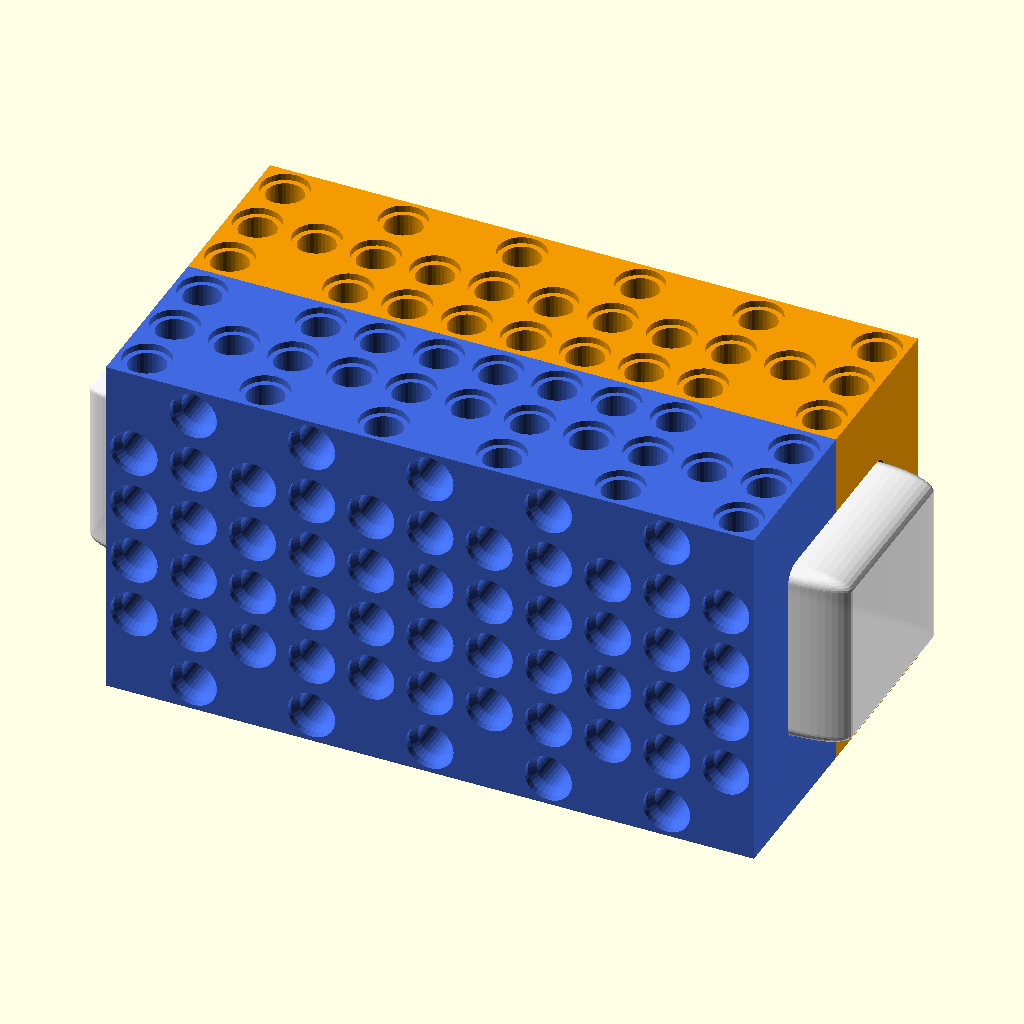
Cell 1: rendered with the file's own defaults.
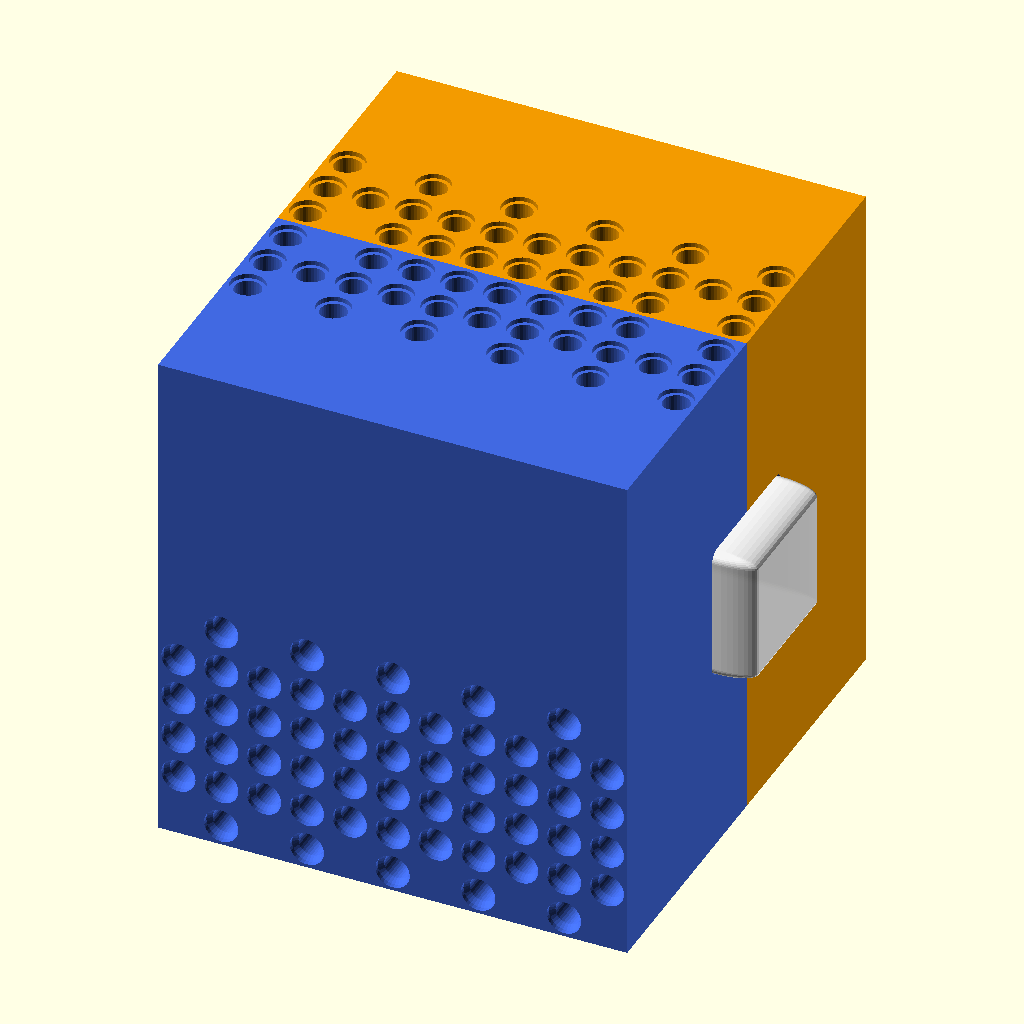
Cell 2: the same model with cells_yz = 12.
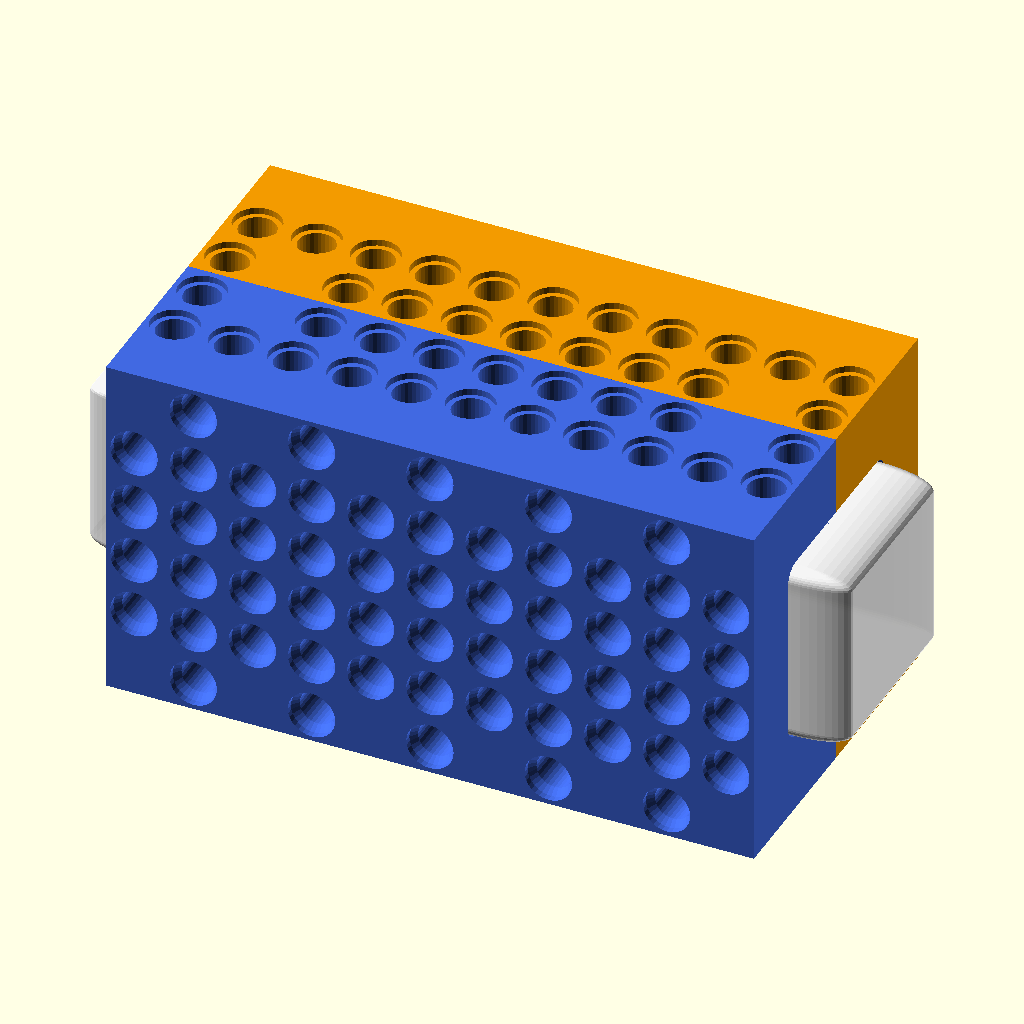
Cell 3: the same model with corner_y = 40.
All cells are drawn from the same view direction (rotation 55°, 0°, 25°, orthographic, colour scheme Cornfield), but the view is re-fitted for each cell, so position and scale can differ between cells as well as the parameter.
OpenSCAD source file scad/battery_frame.scad:
// A LEGO frame round the USB battery (models/usb_battery.stl, the user's
// "USB Battery Holder.stl": a rounded box 103 x 27.25 x 25.25) that the
// battery slips into, with pin holes on every face so things attach anywhere
// (FIRST DRAFT, 2026-11-03, the user's sketch in words).
//
// 6 x 6 units across, 11 along: "a hot dog in a bun", the battery standing
// 7.6 out of each open end. The user would rather have 5, but 5 leaves 6.4 of
// wall beside the battery, too thin to take a pin hole across or a pin along
// (a pin in from the face would reach the battery); 6 leaves about 10.
//
// A full grid of holes on every face (the user, 2026-11-03: "in the middle
// of the field, you just do all the holes"): top and bottom at y = +-4, +-12,
// the sides at z = 12 ... 36, every cell, each from its face into the
// battery's space. Only the corner holes alternate, as on the Nezha cage
// (the user 2026-11-02): the even cells (both ends and every other one, 6)
// up through the top and bottom, the odd cells (5, the middle one too) out
// through the sides; blind, half a 2L pin deep, so they stop short of the
// field holes.
//
// Two halves split down the middle (y = 0), the same piece twice (each is
// the other turned 180 about z). Each prints on its outer side, a U lying
// open upward. Four 2L pins join them, across the split on the corner rows
// (z = 4 and 44) in the second cell from each end, in line with that cell's
// corner holes; there the two field holes beside the split (y = +-4) give
// way (the user: "except where you need to put pins to join the halves").
// Two ribs along each side's inner face grip the battery.
//
// Coordinates: x along (the cells at -40 ... 40), y across (+y half A), z up,
// the frame's cell box on z = 0 ... 48, the battery centred in it.

include <lego.scad>

/* [Show] */
// "assembly" (battery, both halves, pins), "half_a" / "half_b" / "pins" /
// "battery" in place for the viewer, "print" (one half on the bed, on its
// outer side) or "print_x2" (both)
part = "assembly";
$fn = 32;

/* [Battery] */
batt = [103, 27.25, 25.25];    // along, across, up: the STL's bounding box
batt_r = 2;                    // the rounding on its long edges
batt_stl_c = [-61.625, -33.5, 14];   // its centre in the STL (length along the STL's y)
clear = 0.3;                   // per side, battery to frame

/* [Frame] */
unit = pd_unit;
cells_x = 11;
cells_yz = 6;
len_x = cells_x * unit - 2 * pd_edge;        // 87.6
half_w = cells_yz * unit / 2 - pd_edge;      // 23.8: the outer faces
height = cells_yz * unit;                    // 48: the cells
zc = height / 2;                             // 24: the battery's centre
cell_x = [for (i = [0 : cells_x - 1]) (i - (cells_x - 1) / 2) * unit];   // -40 ... 40
cav_w = batt[1] / 2 + clear;                 // 13.925
cav_z = [zc - batt[2] / 2 - clear, zc + batt[2] / 2 + clear];   // 11.075, 36.925
cav_r = batt_r + clear;
field = [4, 12];               // top and bottom holes, y = +-
out_z = [12, 20, 28, 36];      // side holes
corner_y = 20;                 // the corner holes: up in the up cells,
corner_z = [4, 44];            // out in the others
blind = unit;                  // the corner holes' depth: half a 2L pin
joint_cells = [1, cells_x - 2];   // pins across the split, on the corner rows
function up_cell(i) = i % 2 == 0;
function joint(i) = len([for (j = joint_cells) if (j == i) j]) > 0;
into = 0.5;                    // the field holes run on into the battery's space

/* [Ribs] */
rib_z = [16, 32];              // between the side holes
rib_r = 0.6;
rib_in = 0.45;                 // stands in from the cavity's wall: 0.15 into the battery
rib_end = 4;                   // short of each end, rounded, a lead-in

echo(frame = [len_x, 2 * half_w, height - 2 * pd_edge], overhang = (batt[0] - len_x) / 2,
     side_wall = half_w - cav_w, top_wall = cav_z[0] - pd_edge, grip = rib_in - clear);
assert(up_cell(0) && up_cell(cells_x - 1), "both ends up cells, so the halves are the same piece");
for (j = joint_cells) assert(!up_cell(j) && joint(cells_x - 1 - j), "joints in out cells, symmetric");
assert(cav_z[0] - pd_edge >= unit && half_w - cav_w >= unit - 2 * pd_edge, "walls take half a 2L pin");
assert(height - pd_edge - blind > out_z[3] + pd_pin_r, "up corner holes stop short of the side holes");
assert(half_w - blind > field[1] + pd_pin_r, "out corner holes stop short of the top and bottom holes");
assert(blind < field[1] - pd_pin_r, "joint holes stop short of the y = 12 holes");
for (z = rib_z) assert(len([for (h = out_z) if (abs(z - h) < pd_pin_r + rib_r) h]) == 0, "ribs between the side holes");

// ---- holes: pd_blind_pin_hole runs along +z from its face at z = 0; these turn it ----
// Each starts at a face (y0 / z0) and goes into the part along dir (+-1).
// taper: Part Designer's cone, for holes from the outer side (the bed).
module hole_y(x, y0, dir, z, h, taper = false)
    translate([x, y0, z]) rotate([dir > 0 ? -90 : 90, 0, 0]) pd_blind_pin_hole(h, taper = taper);
module hole_z(x, y, z0, dir, h) translate([x, y, z0]) mirror([0, 0, dir > 0 ? 0 : 1]) pd_blind_pin_hole(h, taper = false);

// ---- the halves ----
// The battery's space, along x, rounded as the battery.
module cavity() rotate([90, 0, 90]) translate([0, 0, -len_x / 2 - 1]) linear_extrude(len_x + 2)
    translate([0, zc]) offset(r = cav_r) square([2 * (cav_w - cav_r), cav_z[1] - cav_z[0] - 2 * cav_r], center = true);

module ribs(s) for (z = rib_z) hull() for (x = [-1, 1] * (len_x / 2 - rib_end))
    translate([x, s * (cav_w - rib_in + rib_r), z]) sphere(r = rib_r);

module half(s) difference() {
    union() {
        difference() {
            translate([-len_x / 2, s > 0 ? 0 : -half_w, pd_edge]) cube([len_x, half_w, height - 2 * pd_edge]);
            cavity();
        }
        ribs(s);
    }
    for (i = [0 : cells_x - 1]) {
        x = cell_x[i];
        for (y = field) if (!(joint(i) && y == field[0])) {
            hole_z(x, s * y, pd_edge, 1, cav_z[0] - pd_edge + into);
            hole_z(x, s * y, height - pd_edge, -1, height - pd_edge - cav_z[1] + into);
        }
        for (z = out_z) hole_y(x, s * half_w, -s, z, half_w - cav_w + into, taper = true);
        if (up_cell(i)) {
            hole_z(x, s * corner_y, pd_edge, 1, blind);
            hole_z(x, s * corner_y, height - pd_edge, -1, blind);
        } else for (z = corner_z) {
            hole_y(x, s * half_w, -s, z, blind, taper = true);
            if (joint(i)) hole_y(x, 0, s, z, blind);   // from the split face: the joint pin's half, its collar in the counterbore
        }
    }
}

// A 2L friction pin (16 long) centred on a mating plane at the origin, along +z.
module pin_2l() color("dimgray") {
    translate([0, 0, -8]) cylinder(d = 4.8, h = 16);
    translate([0, 0, -0.4]) cylinder(d = 6.2, h = 0.8);
}
module pins() for (i = joint_cells, z = corner_z)
    translate([cell_x[i], 0, z]) rotate([-90, 0, 0]) pin_2l();

module battery() color("white", 0.9) translate([0, 0, zc]) rotate([0, 0, 90]) translate(-batt_stl_c)
    import("models/usb_battery.stl");

// On the bed on its outer side: the out holes vertical, the U open upward.
module print_half(k = 0) translate([0, k * (height + 6), half_w]) rotate([-90, 0, 0]) half(1);

if (part == "print") print_half();
else if (part == "print_x2") { print_half(0); print_half(1); }
else if (part == "assembly") { battery(); color("#f29a00") half(1); color("#4169e1") half(-1); pins(); }
else if (part == "half_a") half(1);
else if (part == "half_b") half(-1);
else if (part == "pins") pins();
else if (part == "battery") battery();
Parameter table extracted from the source (name, type, default, range or options):
part: string, default "assembly"
batt: vector, default [103, 27.25, 25.25]
batt_r: number, default 2
batt_stl_c: vector, default [-61.625, -33.5, 14]
clear: number, default 0.3
cells_x: number, default 11
cells_yz: number, default 6
field: vector, default [4, 12]
out_z: vector, default [12, 20, 28, 36]
corner_y: number, default 20
corner_z: vector, default [4, 44]
